Image classification data set "dataset" (mukheshsubramanian/PlantVisionAI on GitHub). Class labels (115): apple black rot, apple cedar rust, apple fire blight, apple healthy, apple powdery mildew, apple scab, banana black sigatoka, banana bunchy top, banana Panama disease, barley net blotch, barley scald, cabbage black rot, cabbage clubroot, cabbage downy mildew, cassava brown streak, cassava mosaic disease, cherry leaf spot, chickpea ascochyta blight, chickpea fusarium wilt, citrus black spot, citrus canker, citrus greening, citrus melanose, citrus scab, coffee berry disease, coffee leaf rust, common bean anthracnose, common bean rust, corn common rust, corn gray leaf spot, corn healthy, corn northern leaf blight, corn smut, corn southern rust, cotton alternaria spot, cotton bacterial blight, cotton leaf curl virus, cotton verticillium wilt, cucumber downy mildew, cucumber powdery mildew, eggplant phomopsis blight, garlic rust, grape anthracnose, grape black rot, grape downy mildew, grape healthy, grape powdery mildew, groundnut early leaf spot, groundnut rust, guava wilt, lettuce downy mildew, lettuce mosaic virus, mango anthracnose, mango powdery mildew, oat crown rust, onion downy mildew, onion purple blotch, onion stemphylium blight, papaya anthracnose, papaya ringspot virus, peach leaf curl, pear trellis rust, pearl millet downy mildew, pepper bell anthracnose, pepper bell bacterial spot, pepper bell healthy, potato blackleg, potato common scab, potato early blight, potato healthy, potato late blight, rice bacterial leaf blight, rice blast, rice brown spot, rice false smut, rice healthy, rice sheath blight, rice tungro virus, sorghum anthracnose, soybean asian rust, soybean frogeye spot, spinach downy mildew, squash mosaic virus, strawberry gray mold, strawberry leaf spot, strawberry powdery mildew, sugarcane red rot, sugarcane rust, sugarcane smut, sugarcane yellow leaf, sunflower downy mildew, sunflower rust, tea blister blight, tea gray blight, tobacco mosaic virus, tomato bacterial spot, tomato early blight, tomato fusarium wilt, tomato healthy, tomato late blight, tomato leaf mold, tomato mosaic virus, tomato powdery mildew, tomato septoria leaf spot, tomato target spot, tomato verticillium wilt, tomato yellow leaf curl virus, watermelon anthracnose, watermelon gummy stem blight, wheat healthy, wheat leaf rust, wheat powdery mildew, wheat septoria blotch, wheat stem rust, wheat stripe rust.

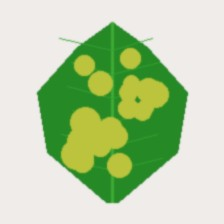
Label: tomato fusarium wilt

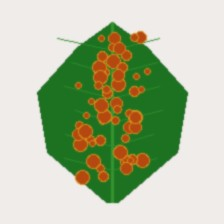
Label: apple cedar rust

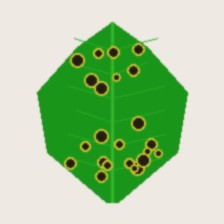
Label: citrus canker

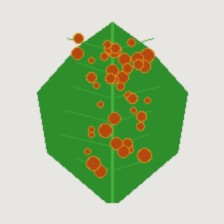
Label: soybean asian rust

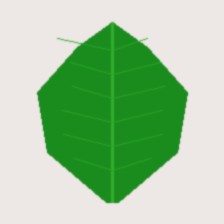
Label: apple healthy

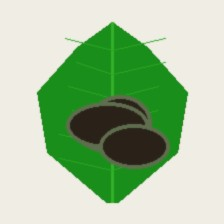
Label: tea gray blight
